Run: headless pygame with SDL's dummy video driver; simulated clock (each Clock.tick advances the game by its frame time, no real sleeping); random seed 0; keys injected as events and as key.get_pressed() state; no mouse input.
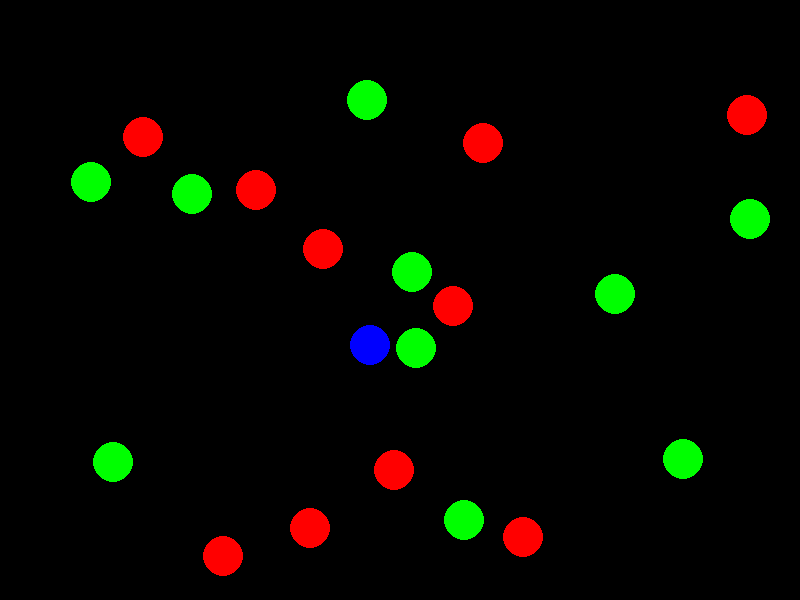
Frame 1 of 4 · flips 1–60 · no input
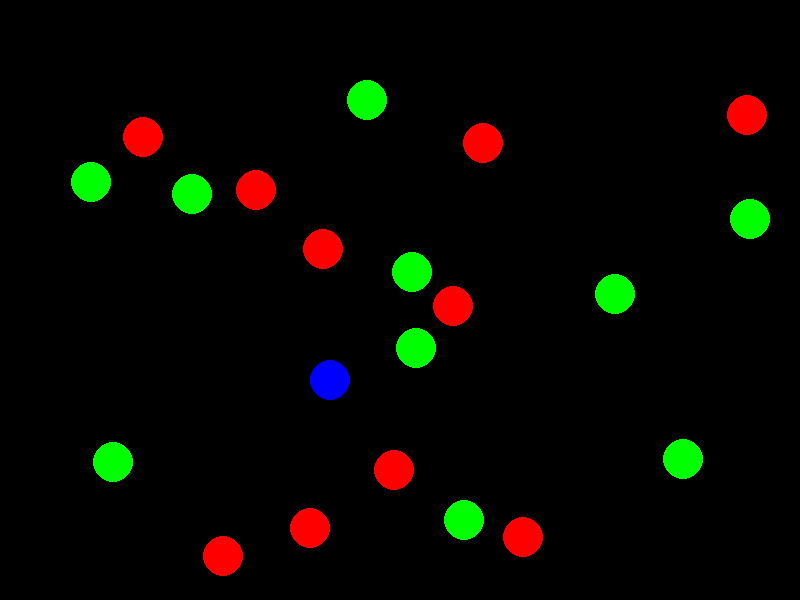
Frame 2 of 4 · flips 61–180 · tapped SPACE, RETURN · held RIGHT (→), D
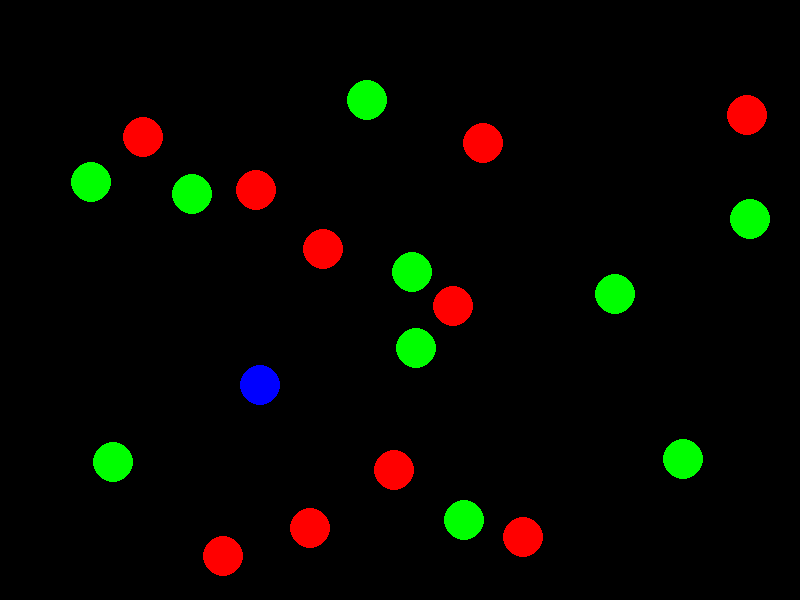
Frame 3 of 4 · flips 181–300 · held DOWN (↓), S
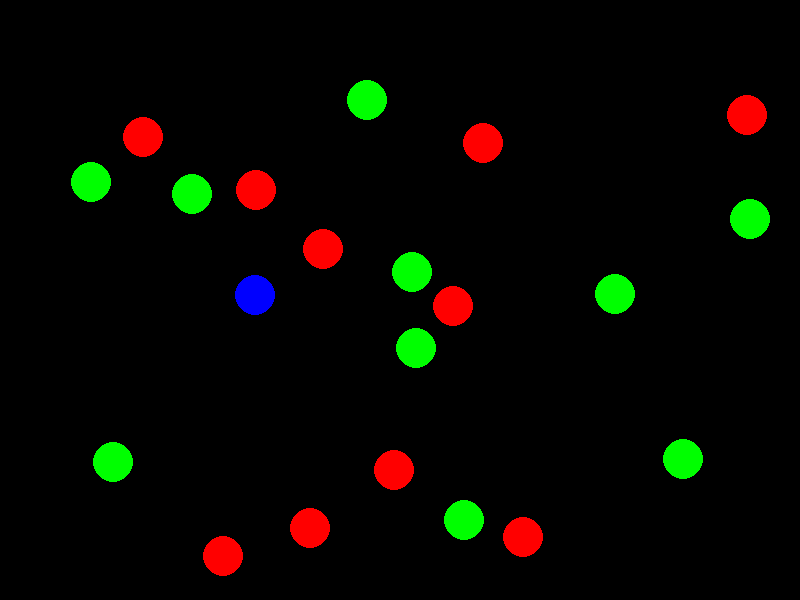
Frame 4 of 4 · flips 301–420 · held LEFT (←), A, UP (↑), W

The pygame program that drew these frames:

import pygame
import random
import math

pygame.init()

# Määritä ruudun koko
leveys, korkeus = 800, 600
ruutu = pygame.display.set_mode((leveys, korkeus))
pygame.display.set_caption("Punaisia, vihreitä ja sininen pallo")

# Määritä värit
valkoinen = (255, 255, 255)
musta = (0, 0, 0)
sininen = (0, 0, 255)
punainen = (255, 0, 0)
vihrea = (0, 255, 0)

# Pallon ominaisuudet
pallon_sade = 20
sinisen_pallon_sade = 20
sinisen_pallon_x = leveys // 2
sinisen_pallon_y = korkeus // 2
sinisen_pallon_liikkeen_muutos = 5

pallon_pienennys = 2
pallon_kasvatus = 4
maksimi_kasvatus_kerrat = 2

punaiset_pallot = []
vihreat_pallot = []
for _ in range(10):
    punaiset_pallot.append([random.randint(0, leveys - 40), random.randint(40, korkeus - 40)])
    vihreat_pallot.append([random.randint(50, leveys - 50), random.randint(50, korkeus - 50)])

kello = pygame.time.Clock()
running = True

def piirra_pallot():
    ruutu.fill(musta)
    pygame.draw.circle(ruutu, sininen, (sinisen_pallon_x, sinisen_pallon_y), sinisen_pallon_sade)
    for punainen_pallo in punaiset_pallot:
        pygame.draw.circle(ruutu, punainen, (punainen_pallo[0], punainen_pallo[1]), pallon_sade)
    for vihrea_pallo in vihreat_pallot:
        pygame.draw.circle(ruutu, vihrea, (vihrea_pallo[0], vihrea_pallo[1]), pallon_sade)

while running:
    for event in pygame.event.get():
        if event.type == pygame.QUIT:
            running = False

    # Liikutetaan sinistä palloa satunnaisesti
    suunta_x = random.choice([-1, 0, 1])
    suunta_y = random.choice([-1, 0, 1])
    sinisen_pallon_x += suunta_x * sinisen_pallon_liikkeen_muutos
    sinisen_pallon_y += suunta_y * sinisen_pallon_liikkeen_muutos

    # Tarkista, ettei sininen pallo mene ruudun ulkopuolelle
    sinisen_pallon_x = max(pallon_sade, min(sinisen_pallon_x, leveys - pallon_sade))
    sinisen_pallon_y = max(pallon_sade, min(sinisen_pallon_y, korkeus - pallon_sade))

    # Tarkista, ettei sininen pallo törmää punaisiin palloihin
    for punainen_pallo in punaiset_pallot:
        etaisyys = math.sqrt((sinisen_pallon_x - punainen_pallo[0])**2 + (sinisen_pallon_y - punainen_pallo[1])**2)
        if etaisyys < pallon_sade + sinisen_pallon_sade:
            sinisen_pallon_sade = max(0, sinisen_pallon_sade - pallon_pienennys)
            suunta_x = random.choice([-1, 0, 1])
            suunta_y = random.choice([-1, 0, 1])
            sinisen_pallon_x += suunta_x * sinisen_pallon_liikkeen_muutos
            sinisen_pallon_y += suunta_y * sinisen_pallon_liikkeen_muutos

    # Tarkista, jos sininen pallo osuu vihreisiin palloihin, kasvata sen kokoa
    for vihrea_pallo in vihreat_pallot:
        etaisyys = math.sqrt((sinisen_pallon_x - vihrea_pallo[0])**2 + (sinisen_pallon_y - vihrea_pallo[1])**2)
        if etaisyys < pallon_sade + sinisen_pallon_sade and sinisen_pallon_sade < maksimi_kasvatus_kerrat * pallon_kasvatus:
            sinisen_pallon_sade += pallon_kasvatus

    # Piirrä pallot
    piirra_pallot()

    pygame.display.flip()
    kello.tick(60)

pygame.quit()
